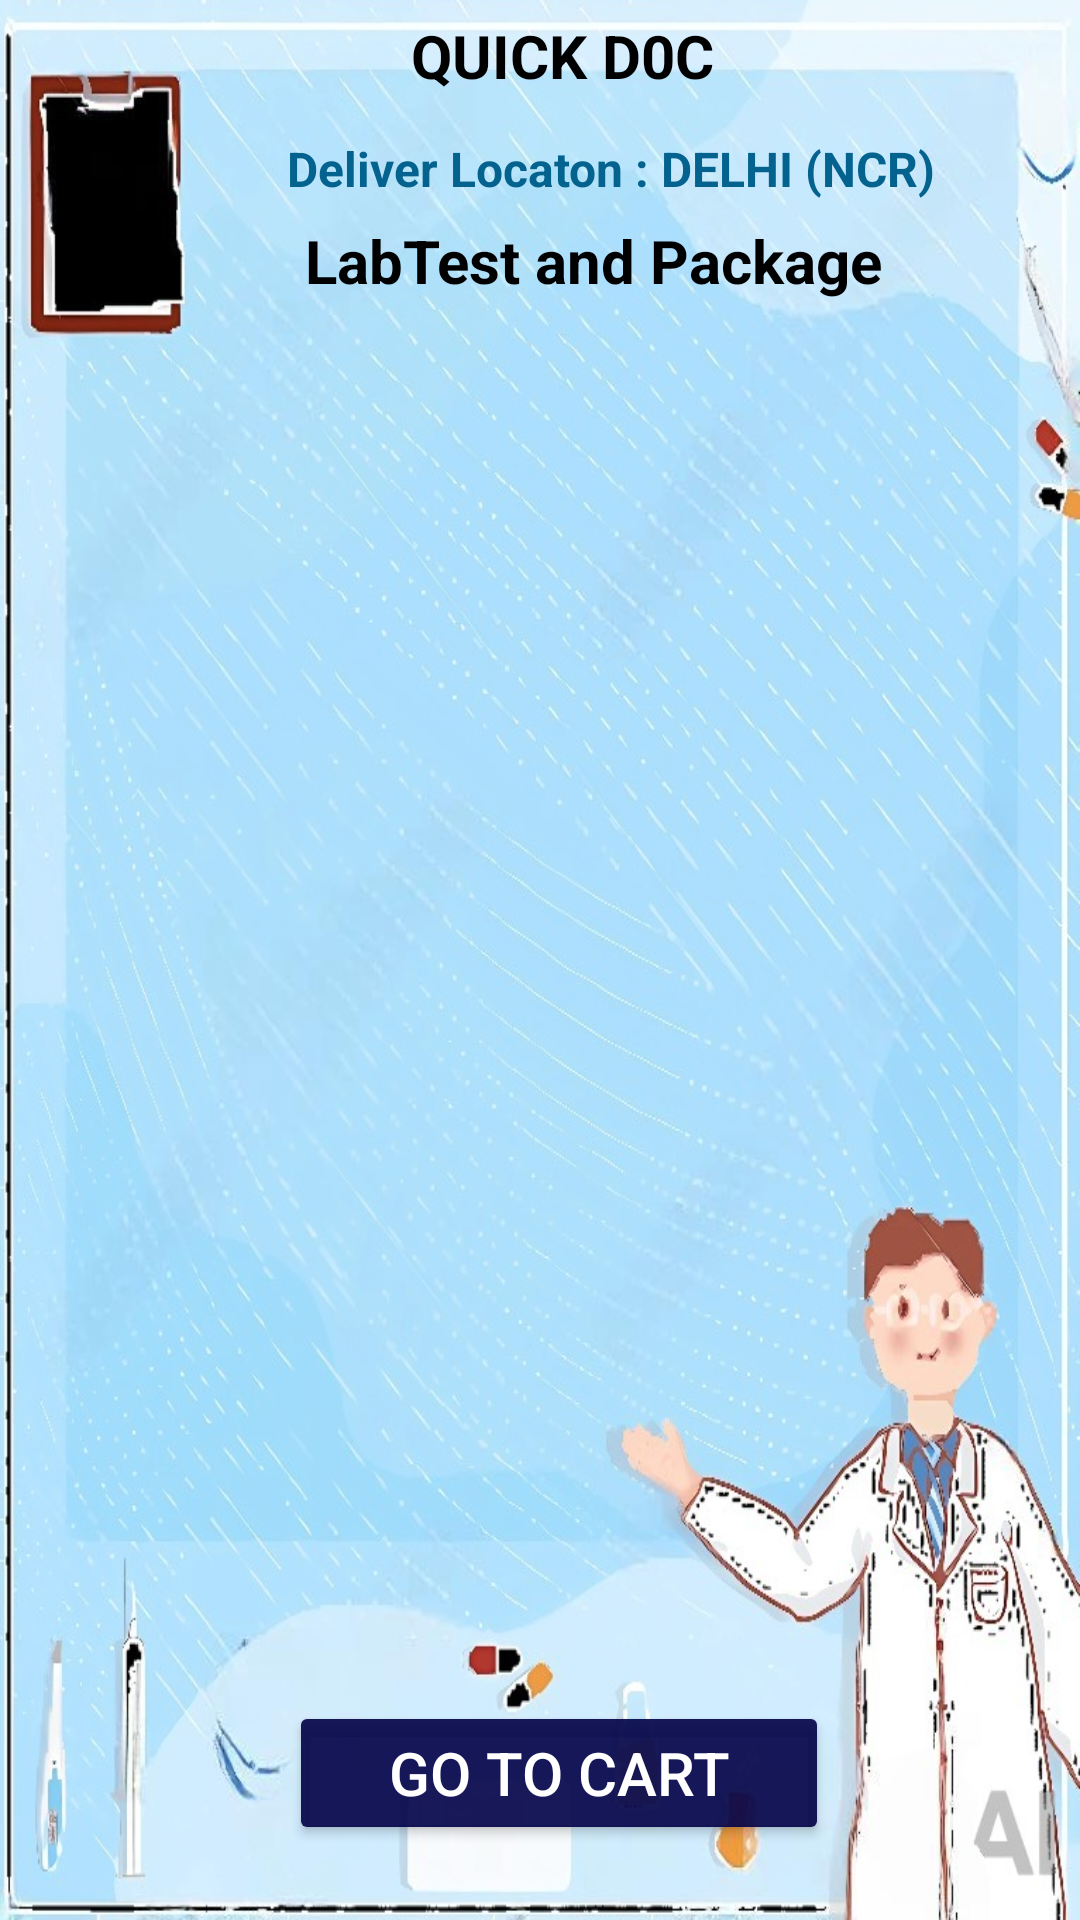

Write the Android layout XML for this screen, with the resource values it uses.
<!-- AndroidManifest.xml: application theme Theme.DoctorApointment -->
<!-- res/layout/activity_lab_test.xml -->
<?xml version="1.0" encoding="utf-8"?>
<androidx.constraintlayout.widget.ConstraintLayout xmlns:android="http://schemas.android.com/apk/res/android"
    xmlns:app="http://schemas.android.com/apk/res-auto"
    xmlns:tools="http://schemas.android.com/tools"
    android:id="@+id/main"
    android:layout_width="match_parent"
    android:background="@drawable/baclabtest1"
    android:orientation="vertical"
    android:layout_height="match_parent"
    tools:context=".LabTestActivity">

    <Button
        android:id="@+id/buttonLtBack"
        android:layout_width="80sp"
        android:layout_height="40sp"
        android:layout_marginTop="43dp"
        android:layout_marginLeft="10dp"
        android:layout_marginEnd="1dp"
        android:layout_marginBottom="18dp"
        android:backgroundTint="@color/sky"
        android:text="Back"
        android:textStyle="bold"
        app:layout_constraintBottom_toTopOf="@+id/listViewLabTest"
        app:layout_constraintEnd_toStartOf="@+id/TextViewDDtilttle"
        app:layout_constraintHorizontal_bias="1.0"
        app:layout_constraintStart_toStartOf="parent"
        app:layout_constraintTop_toTopOf="parent"
        app:layout_constraintVertical_bias="0.0" />

    <TextView
        android:id="@+id/textView"
        android:layout_width="wrap_content"
        android:layout_height="wrap_content"
        android:text="QUICK D0C "
        android:textColor="@color/black"
        android:textSize="20sp"
        android:textStyle="bold"
        app:layout_constraintBottom_toBottomOf="parent"
        app:layout_constraintEnd_toEndOf="parent"
        app:layout_constraintHorizontal_bias="0.539"
        app:layout_constraintStart_toStartOf="parent"
        app:layout_constraintTop_toTopOf="parent"
        app:layout_constraintVertical_bias="0.008" />

    <TextView
        android:id="@+id/TextViewDDtilttle"
        android:layout_width="wrap_content"
        android:layout_height="wrap_content"
        android:paddingTop="1dp"
        android:text="Deliver Locaton : DELHI (NCR)"
        android:textColor="@color/deep_blue1"
        android:textSize="16sp"
        android:textStyle="bold"
        app:layout_constraintBottom_toBottomOf="parent"
        app:layout_constraintEnd_toEndOf="parent"
        app:layout_constraintHorizontal_bias="0.666"
        app:layout_constraintStart_toStartOf="parent"
        app:layout_constraintTop_toTopOf="parent"
        app:layout_constraintVertical_bias="0.072" />

    <TextView
        android:id="@+id/TextViewLabtest"
        android:layout_width="wrap_content"
        android:layout_height="wrap_content"
        android:paddingTop="1dp"
        android:text="LabTest and Package"
        android:textColor="@color/black"
        android:textSize="20sp"
        android:textStyle="bold"
        app:layout_constraintBottom_toBottomOf="parent"
        app:layout_constraintEnd_toEndOf="parent"
        app:layout_constraintHorizontal_bias="0.606"
        app:layout_constraintStart_toStartOf="parent"
        app:layout_constraintTop_toTopOf="parent"
        app:layout_constraintVertical_bias="0.118" />

    <Button
        android:id="@+id/buttonLtGoToCart"
        android:layout_width="180dp"
        android:layout_height="wrap_content"
        android:layout_marginBottom="4dp"
        android:backgroundTint="@color/dark_neavy_blue"
        android:text="GO TO CART"
        android:textColor="@color/white"
        android:textSize="20dp"

        app:layout_constraintBottom_toBottomOf="parent"
        app:layout_constraintEnd_toEndOf="parent"
        app:layout_constraintHorizontal_bias="0.536"
        app:layout_constraintStart_toStartOf="parent"
        app:layout_constraintTop_toBottomOf="@+id/TextViewDDtilttle"
        app:layout_constraintVertical_bias="0.96" />


    <ListView
        android:id="@+id/listViewLabTest"
        android:layout_width="match_parent"
        android:layout_height="500dp"
        android:layout_marginBottom="16dp"
        android:paddingTop="11dp"
        app:layout_constraintBottom_toTopOf="@+id/buttonLtGoToCart"
        app:layout_constraintEnd_toEndOf="parent"
        app:layout_constraintHorizontal_bias="1.0"
        app:layout_constraintStart_toStartOf="parent"
        app:layout_constraintTop_toBottomOf="@+id/textView"
        app:layout_constraintVertical_bias="1.0" />


</androidx.constraintlayout.widget.ConstraintLayout>
<!-- resources referenced by this layout -->
<resources>
  <color name="black">#FF000000</color>
  <color name="dark_neavy_blue">#E9040449</color>
  <color name="deep_blue1">#04638E</color>
  <color name="sky">#B673C0E4</color>
  <color name="white">#FFFFFFFF</color>
  <!-- drawable baclabtest1: jpg bitmap (drawable, 139734 bytes) -->
  <style name="Theme.DoctorApointment" parent="Base.Theme.DoctorApointment" />
  <style name="Base.Theme.DoctorApointment" parent="Theme.Material3.DayNight.NoActionBar">
          
          
      </style>
</resources>
